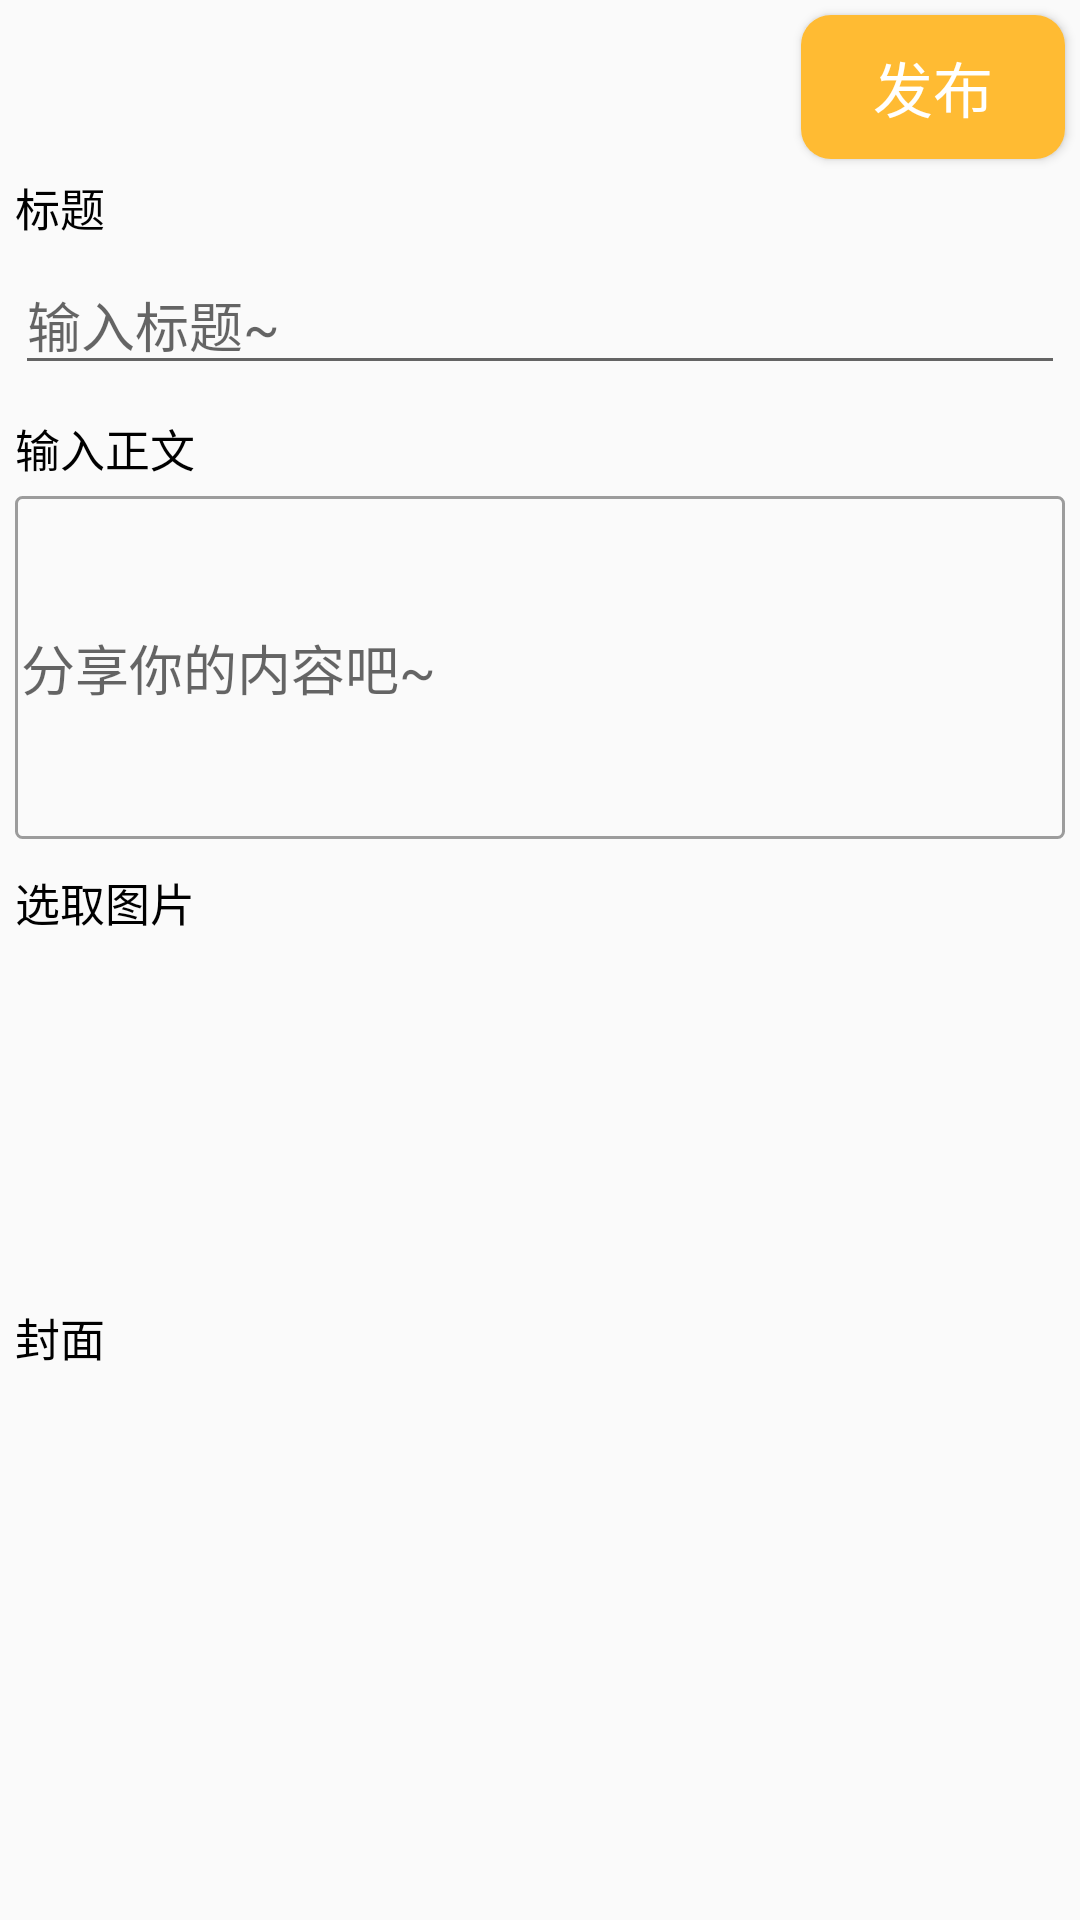

Produce the Android XML layout that renders to this screen, including the resource entries it uses.
<!-- AndroidManifest.xml: application theme AppTheme -->
<!-- res/layout/activity_add_note.xml -->
<?xml version="1.0" encoding="utf-8"?>
<LinearLayout xmlns:android="http://schemas.android.com/apk/res/android"
    xmlns:app="http://schemas.android.com/apk/res-auto"
    xmlns:tools="http://schemas.android.com/tools"
    android:layout_width="match_parent"
    android:layout_height="match_parent"
    android:orientation="vertical"
    tools:context=".AddNote">
    
    <Button
        android:id="@+id/add_note_publish"
        android:layout_width="wrap_content"
        android:layout_height="wrap_content"
        android:layout_marginTop="5dp"
        android:layout_marginRight="5dp"
        android:layout_gravity="right"
        android:background="@drawable/order_btn"
        android:text="发布"
        android:textColor="@color/white"
        android:textSize="20dp"/>
    <TextView
        android:layout_width="wrap_content"
        android:layout_height="wrap_content"
        android:layout_marginTop="5dp"
        android:layout_marginLeft="5dp"
        android:text="标题"
        android:textColor="@color/black"
        android:textSize="15dp"/>
    <EditText
        android:id="@+id/add_note_name"
        android:layout_width="match_parent"
        android:layout_height="wrap_content"
        android:layout_margin="5dp"
        android:hint="输入标题~"/>
    <TextView
        android:layout_width="wrap_content"
        android:layout_height="wrap_content"
        android:layout_marginLeft="5dp"
        android:layout_marginTop="5dp"
        android:text="输入正文"
        android:textSize="15dp"
        android:textColor="@color/black"/>
    <EditText
        android:id="@+id/add_note_content"
        android:layout_width="match_parent"
        android:layout_height="wrap_content"
        android:layout_margin="5dp"
        android:background="@drawable/long_edit"
        android:minLines="5"
        android:maxLines="8"
        android:hint="分享你的内容吧~"/>
    <Button
        android:id="@+id/add_note_images_btn"
        android:layout_width="wrap_content"
        android:layout_height="25dp"
        android:layout_margin="5dp"
        android:gravity="left"
        android:text="选取图片"
        android:textSize="15dp"
        android:textColor="@color/black"
        android:background="@android:color/transparent"/>
    <androidx.recyclerview.widget.RecyclerView
        android:id="@+id/add_note_images"
        android:layout_width="match_parent"
        android:layout_height="100dp"
        android:layout_margin="5dp"/>
    <Button
        android:id="@+id/add_note_cover_btn"
        android:layout_width="wrap_content"
        android:layout_height="25dp"
        android:gravity="left"
        android:text="封面"
        android:textSize="15dp"
        android:textColor="@color/black"
        android:layout_marginLeft="5dp"
        android:layout_marginTop="5dp"
        android:background="@android:color/transparent"/>
    <androidx.recyclerview.widget.RecyclerView
        android:id="@+id/add_note_cover_image"
        android:layout_width="match_parent"
        android:layout_height="100dp"
        android:layout_margin="5dp"/>

</LinearLayout>
<!-- resources referenced by this layout -->
<resources>
  <color name="black">#000000</color>
  <color name="white">#FFFFFFFF</color>
  <!-- drawable long_edit (drawable) -->
  <?xml version="1.0" encoding="utf-8"?>
  <shape xmlns:android="http://schemas.android.com/apk/res/android">
      <stroke android:width="1dp" android:color="#9C9C9C"/>
      <corners android:radius="2dp"/>
      <padding android:bottom="2dp" android:top="2dp" android:left="2dp" android:right="2dp"/>
  </shape>
  <!-- drawable order_btn (drawable) -->
  <?xml version="1.0" encoding="utf-8"?>
  <shape xmlns:android="http://schemas.android.com/apk/res/android"
      android:shape="rectangle">
  
      <corners android:radius="10dp"/>
      <solid android:color="@android:color/holo_orange_light"/>
  
  </shape>
  <style name="AppTheme" parent="Theme.AppCompat.Light.NoActionBar" />
</resources>
